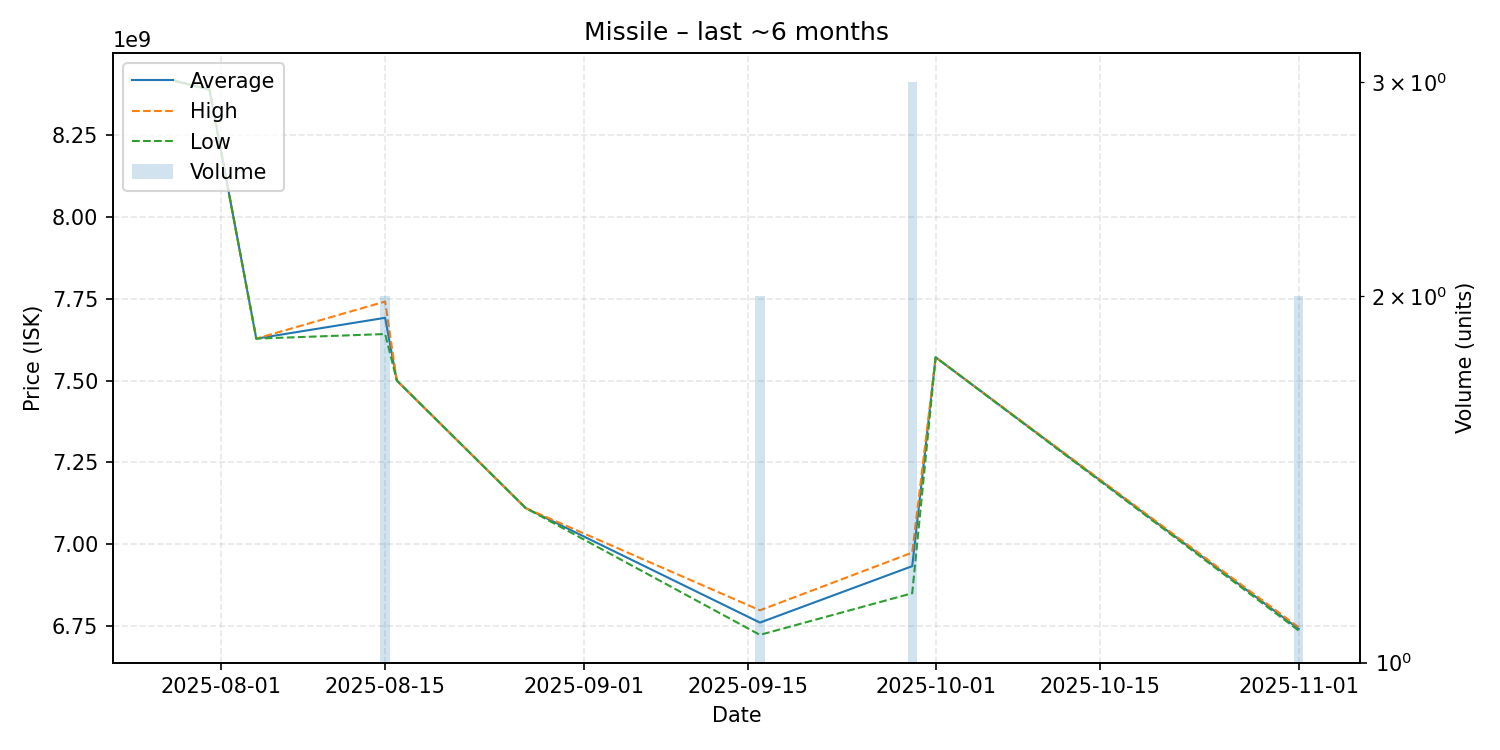

Values plotted in this chart, from the file beside it:
date, average, highest, lowest, order_count, volume
2025-07-28, 8415000000, 8415000000, 8415000000, 1, 1
2025-07-31, 8388000000, 8388000000, 8388000000, 1, 1
2025-08-04, 7628000000, 7628000000, 7628000000, 1, 1
2025-08-15, 7691500000, 7741000000, 7642000000, 2, 2
2025-08-16, 7500000000, 7500000000, 7500000000, 1, 1
2025-08-27, 7111000000, 7111000000, 7111000000, 1, 1
2025-09-16, 6761500000, 6799000000, 6724000000, 2, 2
2025-09-29, 6933666667, 6975000000, 6851000000, 3, 3
2025-10-01, 7571000000, 7571000000, 7571000000, 1, 1
2025-11-01, 6742000000, 6747000000, 6737000000, 2, 2
